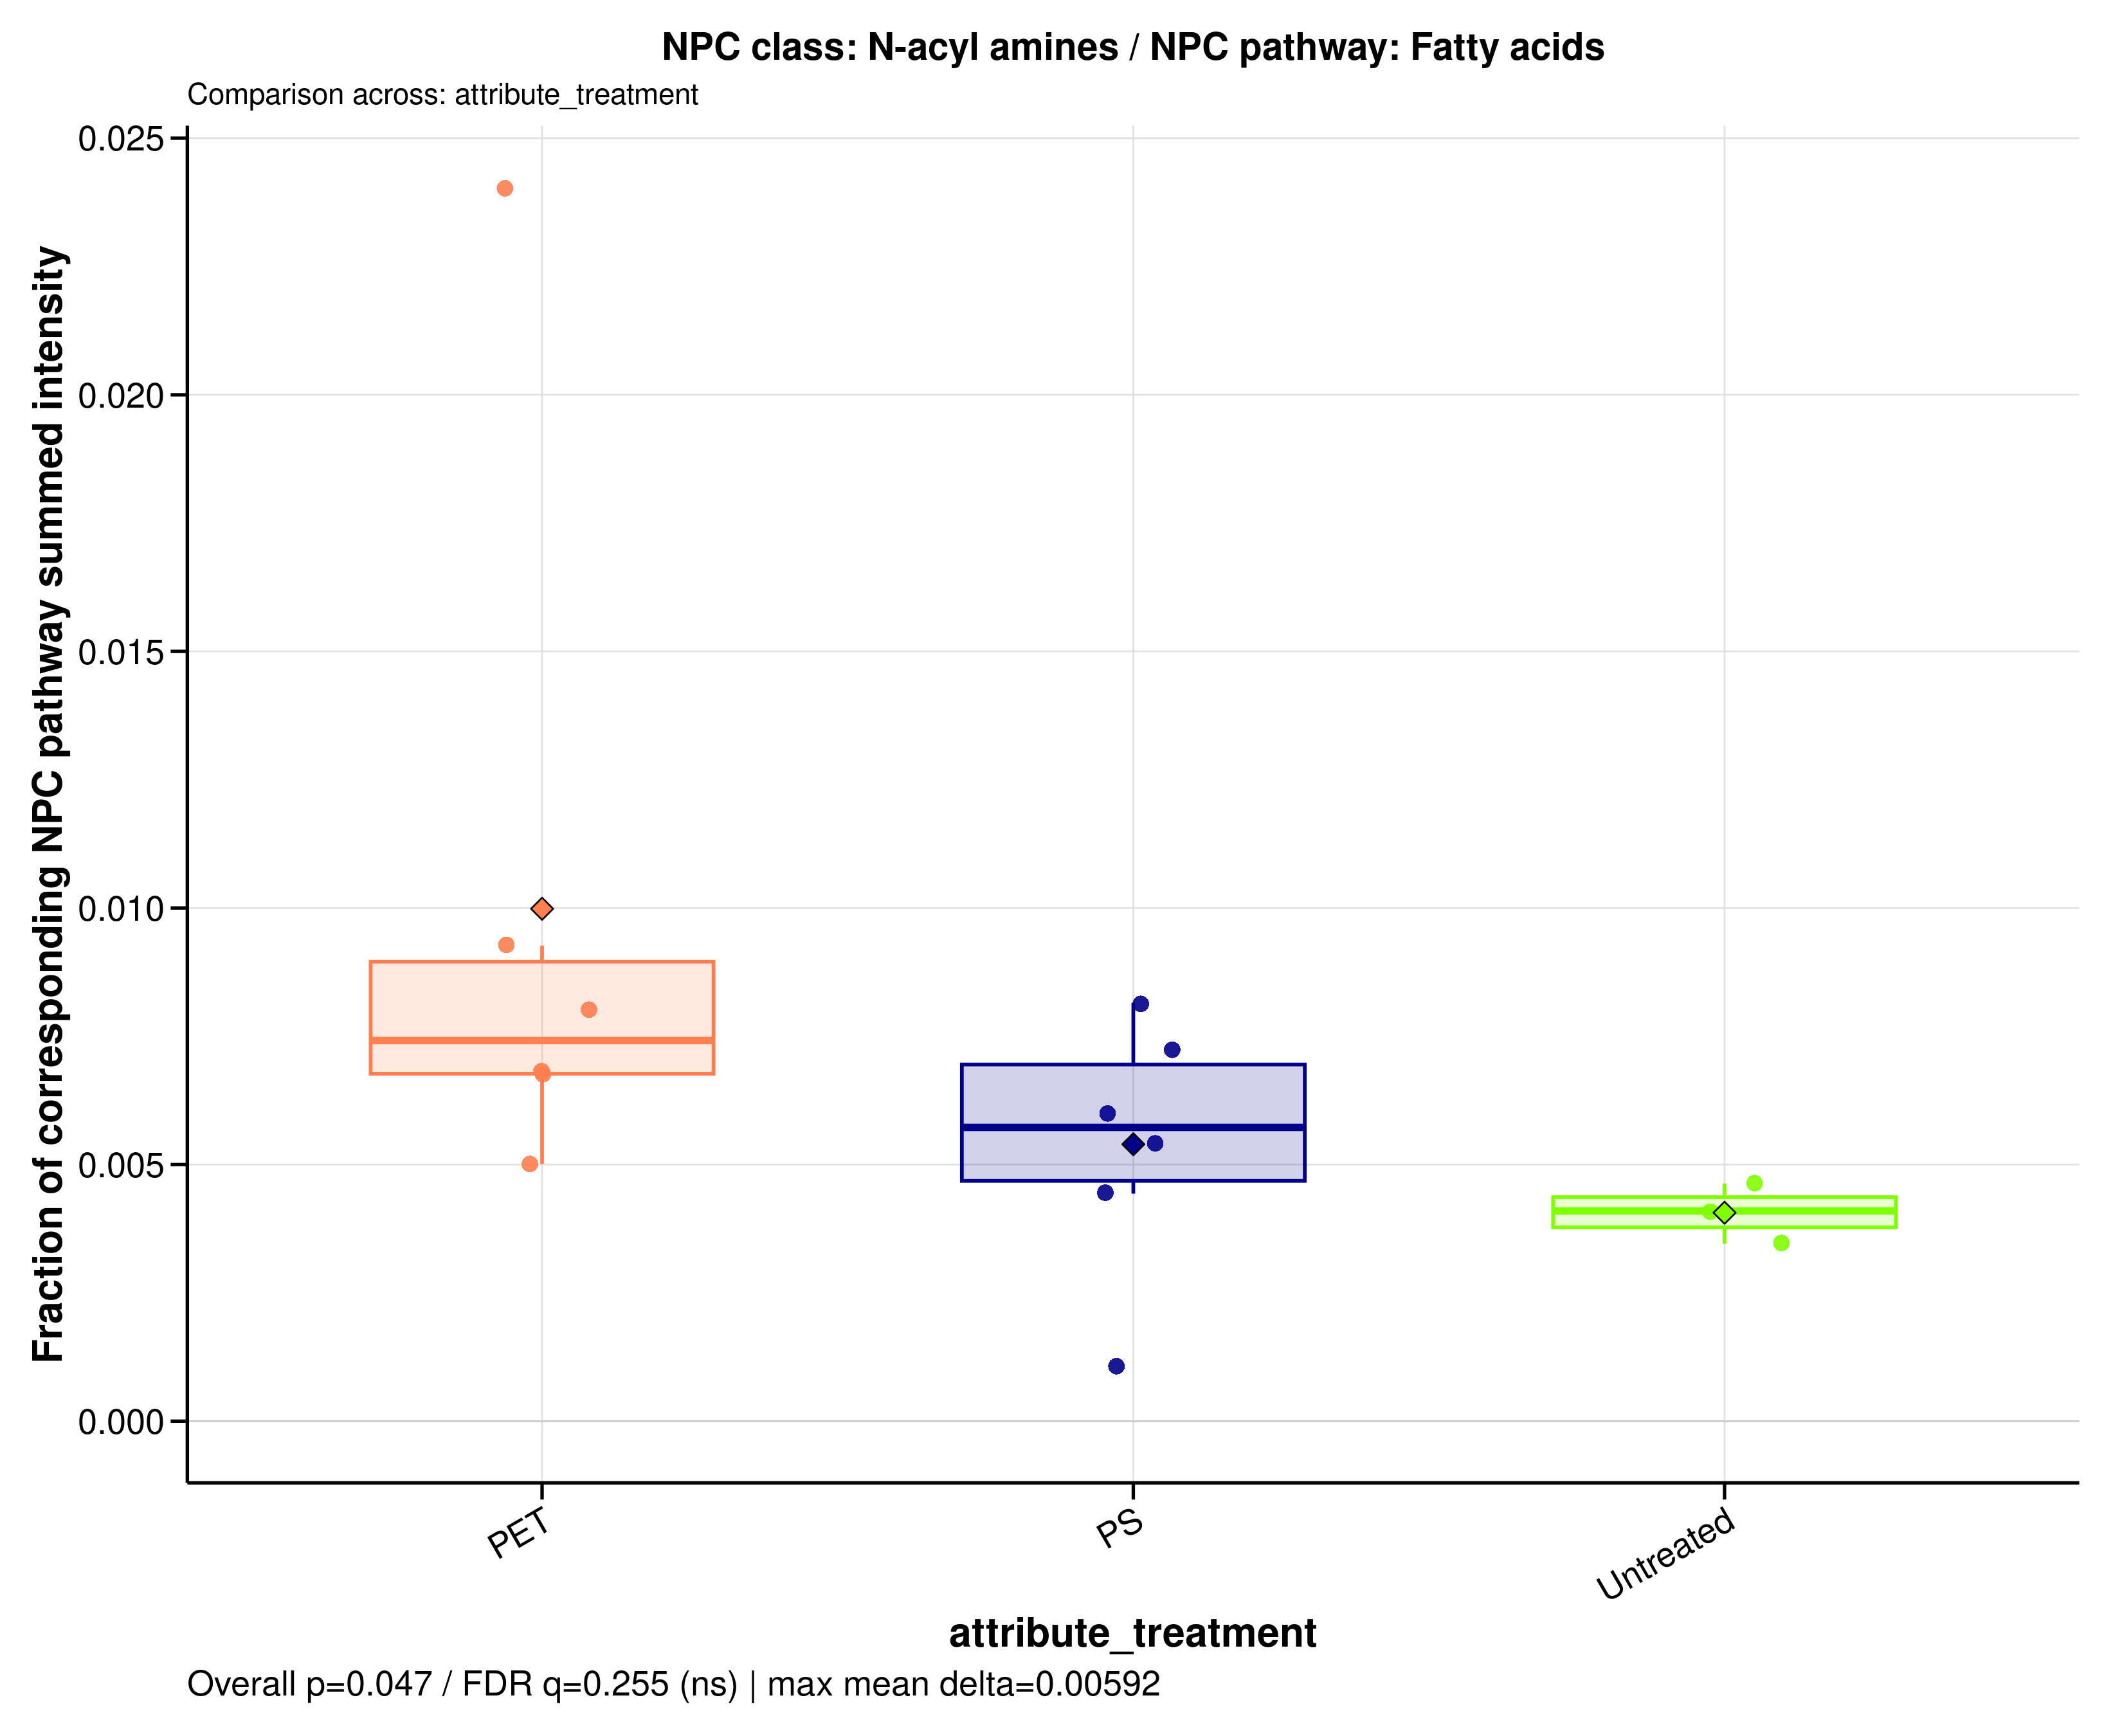

The data file committed next to this chart (first rows):
sample_id	group	data_source	numerator_level	numerator_term	numerator_class	denominator_level	denominator_term	npc_pathway	npc_superclass	npc_class	ratio_label	ratio_plot_label	numerator_n_features	denominator_n_features	numerator_summed_intensity	denominator_summed_intensity	ratio	npc_overall_test	npc_overall_p_value	npc_overall_q_value	npc_overall_significance	npc_max_mean_difference	npc_max_median_difference
A549_110626_PET05	PET	filtered	class	N-acyl amines	N-acyl amines	pathway	Fatty acids	Fatty acids	Fatty amides	N-acyl amines	NPC class: N-acyl amines / NPC pathway: …	N-acyl amines	5	619	2.022	218.3	0.009265	kruskal_wallis	0.04736	0.2548	ns	0.005923	0.003319
A549_110626_PET100	PET	filtered	class	N-acyl amines	N-acyl amines	pathway	Fatty acids	Fatty acids	Fatty amides	N-acyl amines	NPC class: N-acyl amines / NPC pathway: …	N-acyl amines	5	619	1.376	274.5	0.005012	kruskal_wallis	0.04736	0.2548	ns	0.005923	0.003319
A549_110626_PS05	PS	filtered	class	N-acyl amines	N-acyl amines	pathway	Fatty acids	Fatty acids	Fatty amides	N-acyl amines	NPC class: N-acyl amines / NPC pathway: …	N-acyl amines	5	619	1.71	235.5	0.00726	kruskal_wallis	0.04736	0.2548	ns	0.005923	0.003319
A549_110626_PS100	PS	filtered	class	N-acyl amines	N-acyl amines	pathway	Fatty acids	Fatty acids	Fatty amides	N-acyl amines	NPC class: N-acyl amines / NPC pathway: …	N-acyl amines	5	619	2.062	342.6	0.00602	kruskal_wallis	0.04736	0.2548	ns	0.005923	0.003319
A549_110626_untreated	Untreated	filtered	class	N-acyl amines	N-acyl amines	pathway	Fatty acids	Fatty acids	Fatty amides	N-acyl amines	NPC class: N-acyl amines / NPC pathway: …	N-acyl amines	5	619	1.617	349.3	0.004631	kruskal_wallis	0.04736	0.2548	ns	0.005923	0.003319
A549_180626_PET05	PET	filtered	class	N-acyl amines	N-acyl amines	pathway	Fatty acids	Fatty acids	Fatty amides	N-acyl amines	NPC class: N-acyl amines / NPC pathway: …	N-acyl amines	5	619	2.605	108.4	0.02404	kruskal_wallis	0.04736	0.2548	ns	0.005923	0.003319
A549_180626_PET100	PET	filtered	class	N-acyl amines	N-acyl amines	pathway	Fatty acids	Fatty acids	Fatty amides	N-acyl amines	NPC class: N-acyl amines / NPC pathway: …	N-acyl amines	5	619	1.711	253.3	0.006756	kruskal_wallis	0.04736	0.2548	ns	0.005923	0.003319
A549_180626_PS05	PS	filtered	class	N-acyl amines	N-acyl amines	pathway	Fatty acids	Fatty acids	Fatty amides	N-acyl amines	NPC class: N-acyl amines / NPC pathway: …	N-acyl amines	5	619	0.2678	247.3	0.001083	kruskal_wallis	0.04736	0.2548	ns	0.005923	0.003319
A549_180626_PS100	PS	filtered	class	N-acyl amines	N-acyl amines	pathway	Fatty acids	Fatty acids	Fatty amides	N-acyl amines	NPC class: N-acyl amines / NPC pathway: …	N-acyl amines	5	619	1.681	309.7	0.005428	kruskal_wallis	0.04736	0.2548	ns	0.005923	0.003319
A549_180626_untreated	Untreated	filtered	class	N-acyl amines	N-acyl amines	pathway	Fatty acids	Fatty acids	Fatty amides	N-acyl amines	NPC class: N-acyl amines / NPC pathway: …	N-acyl amines	5	619	1.128	275.3	0.004097	kruskal_wallis	0.04736	0.2548	ns	0.005923	0.003319
A549_210626_PET05	PET	filtered	class	N-acyl amines	N-acyl amines	pathway	Fatty acids	Fatty acids	Fatty amides	N-acyl amines	NPC class: N-acyl amines / NPC pathway: …	N-acyl amines	5	619	2.276	283.9	0.008017	kruskal_wallis	0.04736	0.2548	ns	0.005923	0.003319
A549_210626_PET100	PET	filtered	class	N-acyl amines	N-acyl amines	pathway	Fatty acids	Fatty acids	Fatty amides	N-acyl amines	NPC class: N-acyl amines / NPC pathway: …	N-acyl amines	5	619	2.634	386.5	0.006815	kruskal_wallis	0.04736	0.2548	ns	0.005923	0.003319
A549_210626_PS05	PS	filtered	class	N-acyl amines	N-acyl amines	pathway	Fatty acids	Fatty acids	Fatty amides	N-acyl amines	NPC class: N-acyl amines / NPC pathway: …	N-acyl amines	5	619	1.027	231.8	0.004433	kruskal_wallis	0.04736	0.2548	ns	0.005923	0.003319
A549_210626_PS100	PS	filtered	class	N-acyl amines	N-acyl amines	pathway	Fatty acids	Fatty acids	Fatty amides	N-acyl amines	NPC class: N-acyl amines / NPC pathway: …	N-acyl amines	5	619	3.247	398.4	0.00815	kruskal_wallis	0.04736	0.2548	ns	0.005923	0.003319
A549_210626_untreated	Untreated	filtered	class	N-acyl amines	N-acyl amines	pathway	Fatty acids	Fatty acids	Fatty amides	N-acyl amines	NPC class: N-acyl amines / NPC pathway: …	N-acyl amines	5	619	1.006	291	0.003457	kruskal_wallis	0.04736	0.2548	ns	0.005923	0.003319
